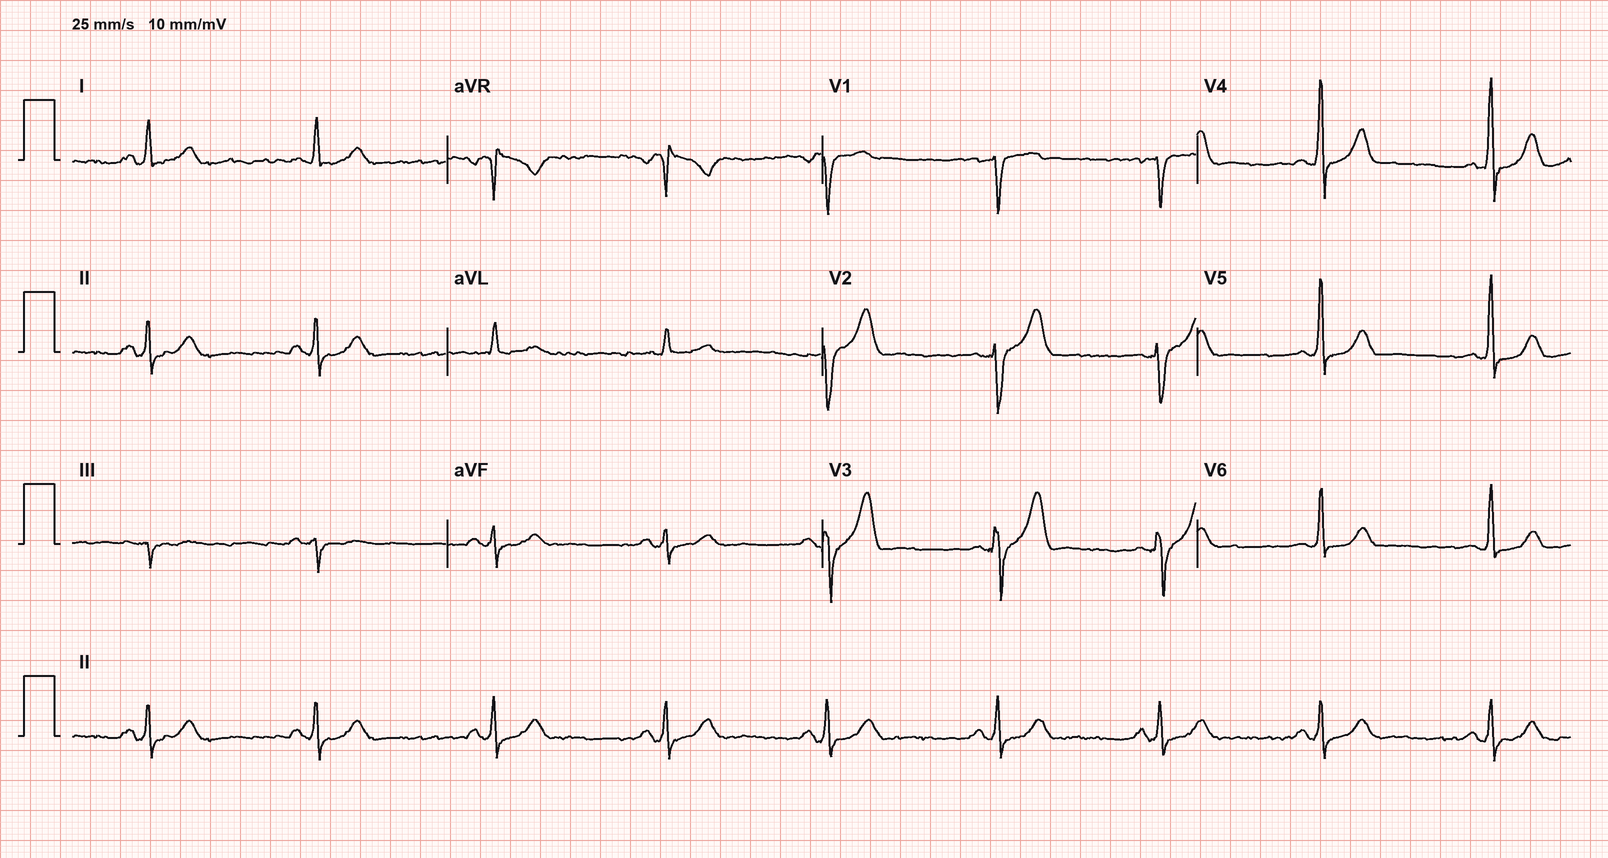

The table this chart was drawn from, first rows:
I, II, III, aVR, aVL, aVF, V1, V2, V3, V4, V5, V6
-0.0243, -0.0128, 0.0112, 0.0185, -0.0177, -0.0008, 0.0147, -0.0074, -0.0169, -0.0120, -0.0186, -0.0233
-0.0350, -0.0201, 0.0166, 0.0270, -0.0252, -0.0026, 0.0162, -0.0073, -0.0177, -0.0116, -0.0183, -0.0237
-0.0119, 0.0053, 0.0179, 0.0032, -0.0143, 0.0111, 0.0143, -0.0071, -0.0173, -0.0126, -0.0177, -0.0239
-0.0187, 0.0029, 0.0214, 0.0084, -0.0199, 0.0118, 0.0133, -0.0111, -0.0194, -0.0165, -0.0177, -0.0244
-0.0290, -0.0049, 0.0236, 0.0173, -0.0263, 0.0089, 0.0125, -0.0116, -0.0192, -0.0177, -0.0170, -0.0244
-0.0267, -0.0008, 0.0268, 0.0132, -0.0266, 0.0127, 0.0119, -0.0120, -0.0196, -0.0187, -0.0168, -0.0262
-0.0388, -0.0119, 0.0283, 0.0247, -0.0335, 0.0078, 0.0105, -0.0165, -0.0329, -0.0338, -0.0206, -0.0299
-0.0349, -0.0108, 0.0241, 0.0227, -0.0294, 0.0058, 0.0076, -0.0164, -0.0441, -0.0482, -0.0247, -0.0308
-0.0373, -0.0049, 0.0329, 0.0205, -0.0345, 0.0132, 0.0057, -0.0179, -0.0410, -0.0461, -0.0273, -0.0306
-0.0498, -0.0165, 0.0340, 0.0331, -0.0414, 0.0084, 0.0040, -0.0216, -0.0387, -0.0439, -0.0309, -0.0313
-0.0294, -0.0182, 0.0110, 0.0242, -0.0201, -0.0039, 0.0022, -0.0211, -0.0378, -0.0450, -0.0344, -0.0313
-0.0135, -0.0098, 0.0042, 0.0115, -0.0089, -0.0036, 0.0002, -0.0234, -0.0336, -0.0421, -0.0377, -0.0317
-0.0225, -0.0135, 0.0097, 0.0174, -0.0160, -0.0023, -0.0013, -0.0265, -0.0344, -0.0434, -0.0390, -0.0321
-0.0123, -0.0066, 0.0063, 0.0088, -0.0088, 0.0001, -0.0015, -0.0259, -0.0311, -0.0459, -0.0398, -0.0321
-0.0094, -0.0026, 0.0073, 0.0055, -0.0078, 0.0025, -0.0029, -0.0257, -0.0251, -0.0453, -0.0416, -0.0329
-0.0444, -0.0320, 0.0130, 0.0385, -0.0286, -0.0097, -0.0041, -0.0273, -0.0386, -0.0553, -0.0446, -0.0324
-0.0438, -0.0248, 0.0203, 0.0347, -0.0321, -0.0026, -0.0045, -0.0242, -0.0533, -0.0659, -0.0421, -0.0335
-0.0125, 0.0093, 0.0226, 0.0014, -0.0173, 0.0153, -0.0056, -0.0162, -0.0531, -0.0635, -0.0353, -0.0380
-0.0191, -0.0032, 0.0162, 0.0111, -0.0173, 0.0062, -0.0051, -0.0173, -0.0533, -0.0623, -0.0444, -0.0388
-0.0411, -0.0215, 0.0204, 0.0316, -0.0306, -0.0007, -0.0033, -0.0238, -0.0514, -0.0630, -0.0575, -0.0398
-0.0572, -0.0274, 0.0300, 0.0422, -0.0432, 0.0011, -0.0016, -0.0265, -0.0465, -0.0612, -0.0566, -0.0439
-0.0533, -0.0240, 0.0290, 0.0385, -0.0405, 0.0024, 0.0000, -0.0325, -0.0449, -0.0584, -0.0556, -0.0444
-0.0379, -0.0098, 0.0285, 0.0238, -0.0327, 0.0090, -0.0011, -0.0355, -0.0430, -0.0530, -0.0566, -0.0443
-0.0486, -0.0193, 0.0299, 0.0337, -0.0388, 0.0054, -0.0027, -0.0294, -0.0377, -0.0590, -0.0558, -0.0449
-0.0634, -0.0356, 0.0283, 0.0490, -0.0453, -0.0036, -0.0026, -0.0275, -0.0399, -0.0729, -0.0530, -0.0445
-0.0614, -0.0359, 0.0258, 0.0483, -0.0431, -0.0058, -0.0045, -0.0311, -0.0544, -0.0743, -0.0500, -0.0454
-0.0561, -0.0349, 0.0208, 0.0455, -0.0379, -0.0075, -0.0061, -0.0306, -0.0607, -0.0721, -0.0500, -0.0446
-0.0539, -0.0371, 0.0172, 0.0457, -0.0350, -0.0104, -0.0051, -0.0298, -0.0598, -0.0726, -0.0464, -0.0458
-0.0500, -0.0354, 0.0150, 0.0432, -0.0325, -0.0105, -0.0030, -0.0309, -0.0616, -0.0702, -0.0437, -0.0499
-0.0484, -0.0334, 0.0145, 0.0412, -0.0313, -0.0095, -0.0013, -0.0292, -0.0625, -0.0744, -0.0443, -0.0507
-0.0449, -0.0325, 0.0126, 0.0385, -0.0283, -0.0101, -0.0004, -0.0262, -0.0636, -0.0818, -0.0395, -0.0527
-0.0364, -0.0289, 0.0081, 0.0326, -0.0222, -0.0099, 0.0038, -0.0200, -0.0582, -0.0806, -0.0352, -0.0551
-0.0406, -0.0271, 0.0138, 0.0336, -0.0272, -0.0064, 0.0024, -0.0158, -0.0519, -0.0782, -0.0323, -0.0564
-0.0101, 0.0032, 0.0138, 0.0034, -0.0120, 0.0080, 0.0039, -0.0170, -0.0436, -0.0801, -0.0263, -0.0531
0.0354, 0.0510, 0.0160, -0.0425, 0.0094, 0.0334, 0.0225, -0.0197, -0.0365, -0.0752, -0.0240, -0.0411
0.0106, 0.0533, 0.0431, -0.0320, -0.0164, 0.0476, 0.0277, -0.0226, -0.0315, -0.0513, -0.0186, -0.0408
0.0024, 0.0507, 0.0487, -0.0268, -0.0235, 0.0487, 0.0082, -0.0159, -0.0127, -0.0326, -0.0108, -0.0412
0.0559, 0.0913, 0.0356, -0.0734, 0.0100, 0.0633, -0.0239, -0.0154, -0.0113, -0.0390, -0.0033, -0.0153
0.0793, 0.1099, 0.0299, -0.0946, 0.0247, 0.0695, -0.0403, -0.0227, -0.0197, -0.0343, 0.0117, -0.0016
0.0686, 0.0903, 0.0210, -0.0792, 0.0233, 0.0550, -0.0334, -0.0316, -0.0366, -0.0350, 0.0024, -0.0138
0.0638, 0.0815, 0.0180, -0.0723, 0.0224, 0.0493, -0.0380, -0.0316, -0.0622, -0.0676, -0.0413, -0.0226
0.0338, 0.0411, 0.0076, -0.0371, 0.0126, 0.0238, -0.0252, -0.0244, -0.0751, -0.0969, -0.0701, -0.0372
-0.0406, -0.0329, 0.0079, 0.0370, -0.0243, -0.0124, -0.0036, -0.0409, -0.0957, -0.0974, -0.0615, -0.0404
-0.0734, -0.0755, -0.0017, 0.0744, -0.0353, -0.0388, -0.0016, -0.0321, -0.0763, -0.0836, -0.0732, -0.0390
-0.0612, -0.0714, -0.0101, 0.0664, -0.0256, -0.0415, 0.0009, -0.0514, -0.0959, -0.0945, -0.0947, -0.0432
-0.0741, -0.0564, 0.0169, 0.0651, -0.0460, -0.0199, 0.0139, -0.0585, -0.0913, -0.0920, -0.0750, -0.0334
-0.0716, -0.0778, -0.0069, 0.0744, -0.0319, -0.0421, 0.0359, -0.0401, -0.0689, -0.1066, -0.0841, -0.0472
-0.0455, -0.0388, 0.0068, 0.0419, -0.0257, -0.0161, 0.0036, -0.1038, -0.1270, -0.0908, -0.0636, -0.0290
-0.0268, -0.0060, 0.0222, 0.0163, -0.0245, 0.0078, 0.0339, 0.0684, 0.1158, 0.0494, -0.0175, -0.0093
0.1063, 0.0916, -0.0138, -0.0987, 0.0600, 0.0389, -0.0526, 0.0122, 0.2365, 0.4260, 0.3069, 0.1998
0.4756, 0.5020, 0.0258, -0.4890, 0.2245, 0.2639, -0.6069, -0.6807, 0.0983, 1.248, 1.16, 0.8501
0.6655, 0.5039, -0.1615, -0.5850, 0.4133, 0.1709, -0.9150, -0.9487, 0.1042, 1.305, 1.204, 0.9741
0.2815, -0.1320, -0.4133, -0.0737, 0.3481, -0.2732, -0.5747, -0.7690, -0.5127, -0.0349, 0.0673, 0.2047
-0.1065, -0.3765, -0.2705, 0.2426, 0.0823, -0.3235, -0.2676, -0.6533, -1.008, -0.7017, -0.4309, -0.2045
-0.1027, -0.2074, -0.1050, 0.1555, 0.0014, -0.1555, -0.1298, -0.3369, -0.5283, -0.3284, -0.2095, -0.1125
-0.0595, -0.1375, -0.0784, 0.0991, 0.0098, -0.1074, -0.0146, -0.0942, -0.2347, -0.2095, -0.1681, -0.0914
-0.0625, -0.0892, -0.0270, 0.0764, -0.0177, -0.0584, 0.0213, -0.0233, -0.1810, -0.1708, -0.1193, -0.0621
-0.0444, -0.0704, -0.0257, 0.0573, -0.0088, -0.0480, 0.0407, 0.0565, -0.0649, -0.1078, -0.0760, -0.0463
-0.0402, -0.0768, -0.0367, 0.0588, -0.0015, -0.0561, 0.0465, 0.0521, -0.0754, -0.1306, -0.0910, -0.0453
-0.0403, -0.0634, -0.0230, 0.0525, -0.0088, -0.0432, 0.0496, 0.0500, -0.0246, -0.1014, -0.0723, -0.0263
... 940 more rows
